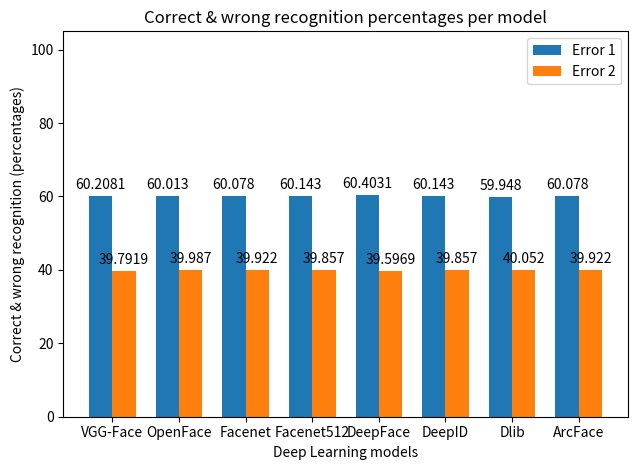

Python code for this plot: (Note: this script raises an exception after producing the figure.)
import matplotlib.pyplot as plt
from datetime import datetime
import time
import numpy as np

dict = {
    "VGG-Face": {
        "correct": 926,
        "wrong": 612
    },

    "OpenFace": {
        "correct": 923,
        "wrong": 615
    },

    "Facenet": {
        "correct": 924,
        "wrong": 614
    },

    "Facenet512": {
        "correct": 925,
        "wrong": 613
    },

    "DeepFace": {
        "correct": 929,
        "wrong": 609
    },

    "DeepID": {
        "correct": 925,
        "wrong": 613
    },

    "Dlib": {
        "correct": 922,
        "wrong": 616
    },

    "ArcFace": {
        "correct": 924,
        "wrong": 614
    }
}

labels = list(dict.keys())

tot_dict = {}
for model in labels:
    tot_dict[model] = dict[model]["correct"] + dict[model]["wrong"]

sample1 = [dict[model]["correct"] / tot_dict[model] * 100 for model in labels]
sample2 = [dict[model]["wrong"] / tot_dict[model] * 100 for model in labels]

x = np.arange(len(labels))  # the label locations
width = 0.35  # the width of the bars

fig, ax = plt.subplots()
rects1 = ax.bar(x - width/2, sample1, width, label='Error 1')
rects2 = ax.bar(x + width/2, sample2, width, label='Error 2')

# Add some text for labels, title and custom x-axis tick labels, etc.
ax.set_ylabel("Correct & wrong recognition (percentages)")
ax.set_xlabel("Deep Learning models")
ax.set_title("Correct & wrong recognition percentages per model")
ax.set_xticks(x, labels)
ax.legend()

ax.bar_label(rects1, padding=3)
ax.bar_label(rects2, padding=3)

fig.tight_layout()

plt.plot(0, 100)
plt.show()


time_stamp = datetime.fromtimestamp(time.time()).strftime('%y_%m_%d_%H-%M-%S')
plt.savefig("../plots/emotion/" + time_stamp + ".png", dpi = 300)